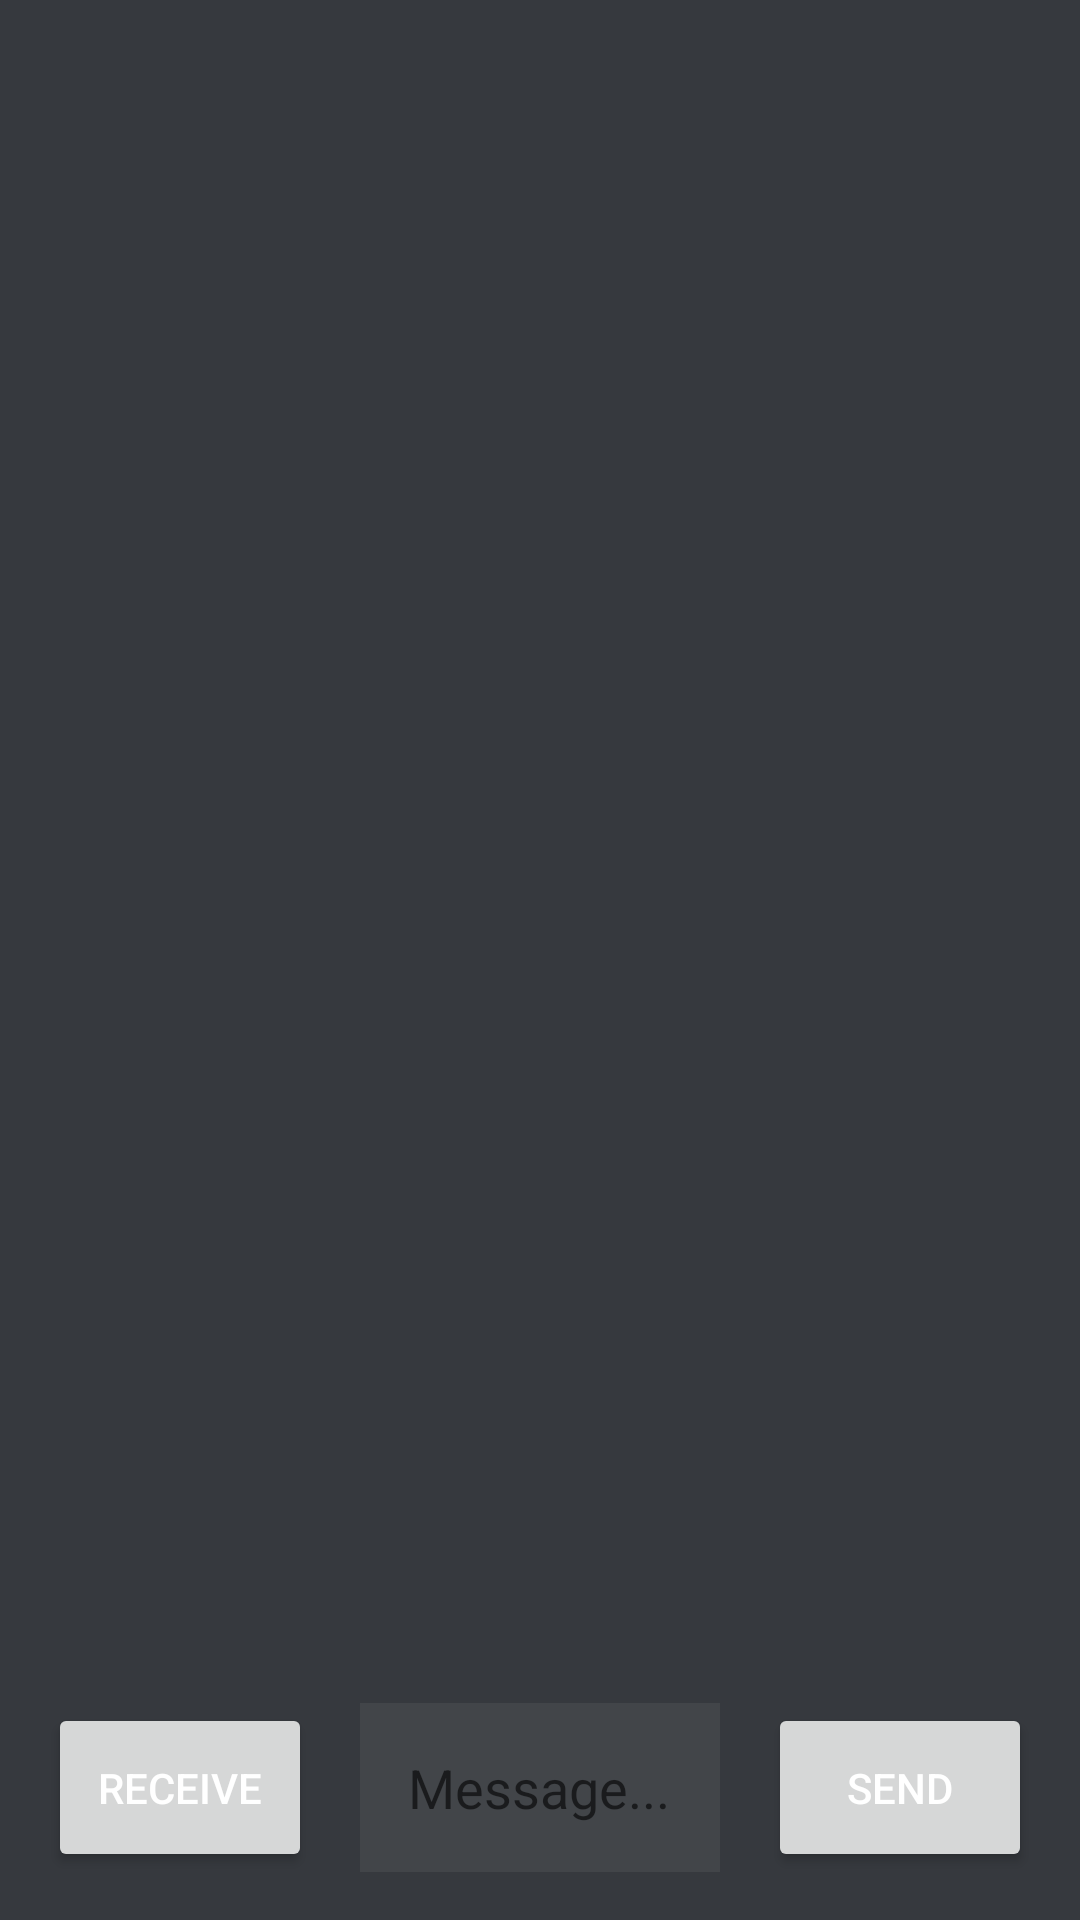

The Android layout XML behind this screen, and the referenced resources:
<!-- AndroidManifest.xml: application theme Theme.FabriziosAndroidLabs -->
<!-- res/layout/activity_chat_room.xml -->
<?xml version="1.0" encoding="utf-8"?>
<LinearLayout
    xmlns:android="http://schemas.android.com/apk/res/android"
    xmlns:app="http://schemas.android.com/apk/res-auto"
    xmlns:tools="http://schemas.android.com/tools"
    android:layout_width="match_parent"
    android:layout_height="match_parent"
    tools:context=".data.ChatRoom">

    <FrameLayout
        android:id="@+id/fragmentLocation"
        android:layout_width="match_parent"
        android:layout_height="match_parent"
        android:background="#000000">

        <androidx.constraintlayout.widget.ConstraintLayout

            android:layout_width="match_parent"
            android:layout_height="match_parent"
            android:background="#36393E">

            <androidx.recyclerview.widget.RecyclerView
                android:id="@+id/recycleView"
                android:layout_width="0dp"
                android:layout_height="0dp"
                android:background="#36393E"
                android:paddingLeft="16dp"
                android:paddingRight="16dp"
                app:layoutManager="androidx.recyclerview.widget.LinearLayoutManager"
                app:layout_constraintBottom_toTopOf="@+id/textInput"
                app:layout_constraintEnd_toEndOf="parent"
                app:layout_constraintHorizontal_bias="0.0"
                app:layout_constraintStart_toStartOf="parent"
                app:layout_constraintTop_toTopOf="parent" />

            <Button
                android:id="@+id/sendButton"
                android:layout_width="wrap_content"
                android:layout_height="0dp"
                android:layout_marginStart="8dp"
                android:layout_marginTop="16dp"
                android:layout_marginEnd="16dp"
                android:layout_marginBottom="16dp"
                android:text="Send"
                android:textColor="@android:color/white"
                app:layout_constraintBottom_toBottomOf="parent"
                app:layout_constraintEnd_toEndOf="parent"
                app:layout_constraintStart_toEndOf="@id/textInput"
                app:layout_constraintTop_toBottomOf="@+id/recycleView" />

            <Button
                android:id="@+id/receiveButton"
                android:layout_width="wrap_content"
                android:layout_height="0dp"
                android:layout_marginStart="16dp"
                android:layout_marginTop="16dp"
                android:layout_marginEnd="8dp"
                android:layout_marginBottom="16dp"
                android:text="Receive"
                android:textColor="@android:color/white"
                app:layout_constraintBottom_toBottomOf="parent"
                app:layout_constraintEnd_toStartOf="@id/textInput"
                app:layout_constraintStart_toStartOf="parent"
                app:layout_constraintTop_toBottomOf="@+id/recycleView" />

            <EditText
                android:id="@+id/textInput"
                android:layout_width="0dp"
                android:layout_height="wrap_content"
                android:layout_marginStart="8dp"
                android:layout_marginTop="16dp"
                android:layout_marginEnd="8dp"
                android:layout_marginBottom="16dp"
                android:background="#424549"
                android:hint="Message..."
                android:padding="16dp"
                android:textColor="@android:color/white"
                app:layout_constraintBottom_toBottomOf="parent"
                app:layout_constraintEnd_toStartOf="@+id/sendButton"
                app:layout_constraintStart_toEndOf="@id/receiveButton"
                app:layout_constraintTop_toBottomOf="@+id/recycleView" />

        </androidx.constraintlayout.widget.ConstraintLayout>

    </FrameLayout>

</LinearLayout>
<!-- resources referenced by this layout -->
<resources>
  <style name="Theme.FabriziosAndroidLabs" parent="Theme.MaterialComponents.DayNight.DarkActionBar">
          
          <item name="colorPrimary">@color/my_primary</item>
          
          <item name="colorSecondary">@color/my_secondary</item>
          
          <item name="android:statusBarColor">@color/my_statusbar</item>
          
          <item name="android:textColor">@color/my_text</item>
      </style>
  <color name="my_primary">#FF00C0</color>
  <color name="my_secondary">#9C27B0</color>
  <color name="my_statusbar">#FF0078</color>
  <color name="my_text">#FF0078</color>
</resources>
